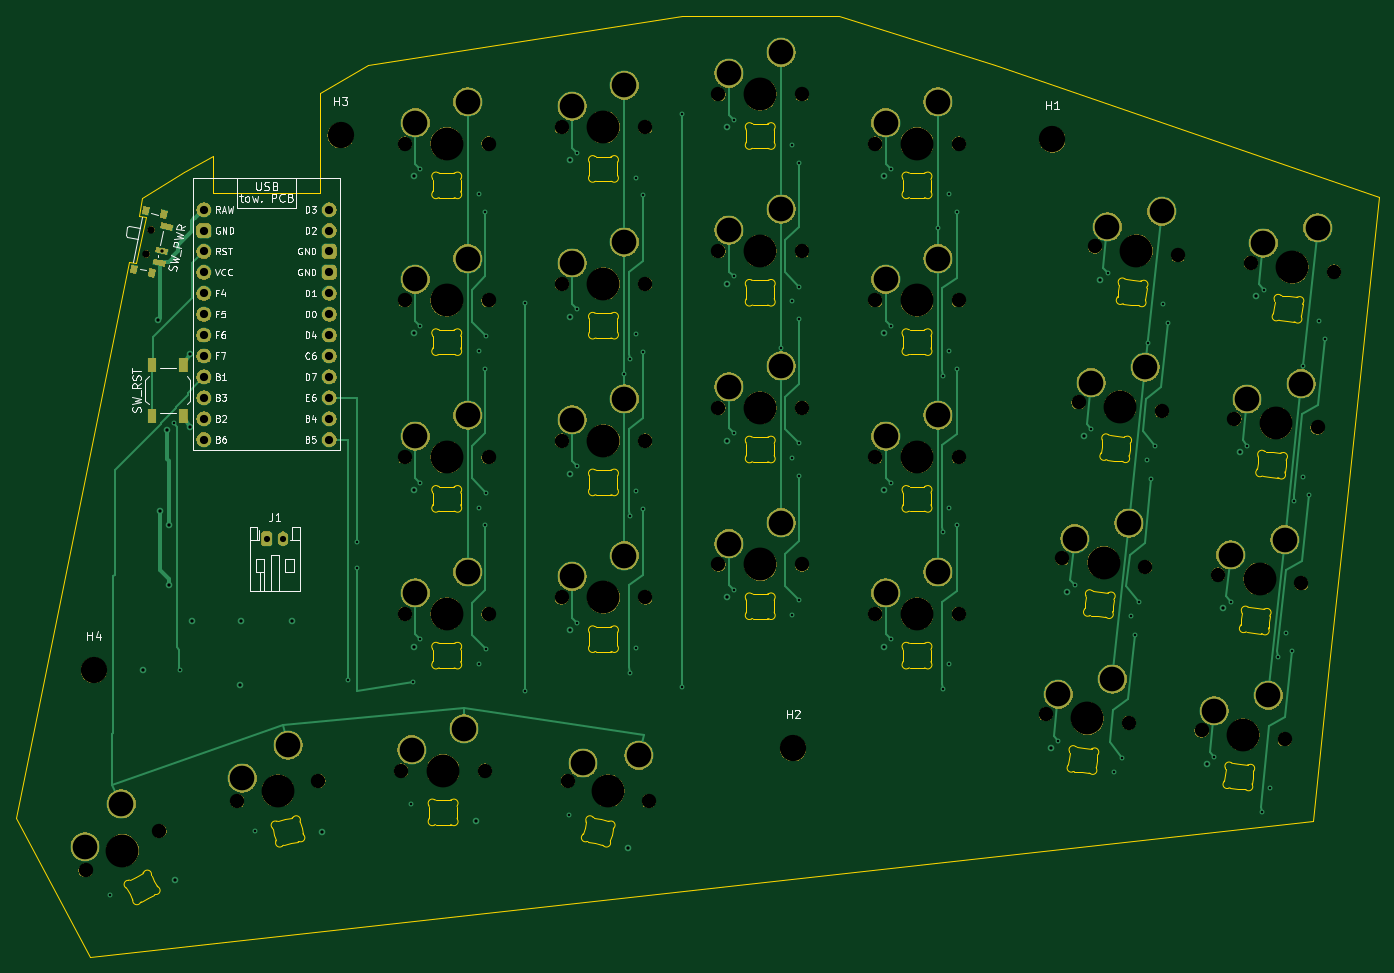
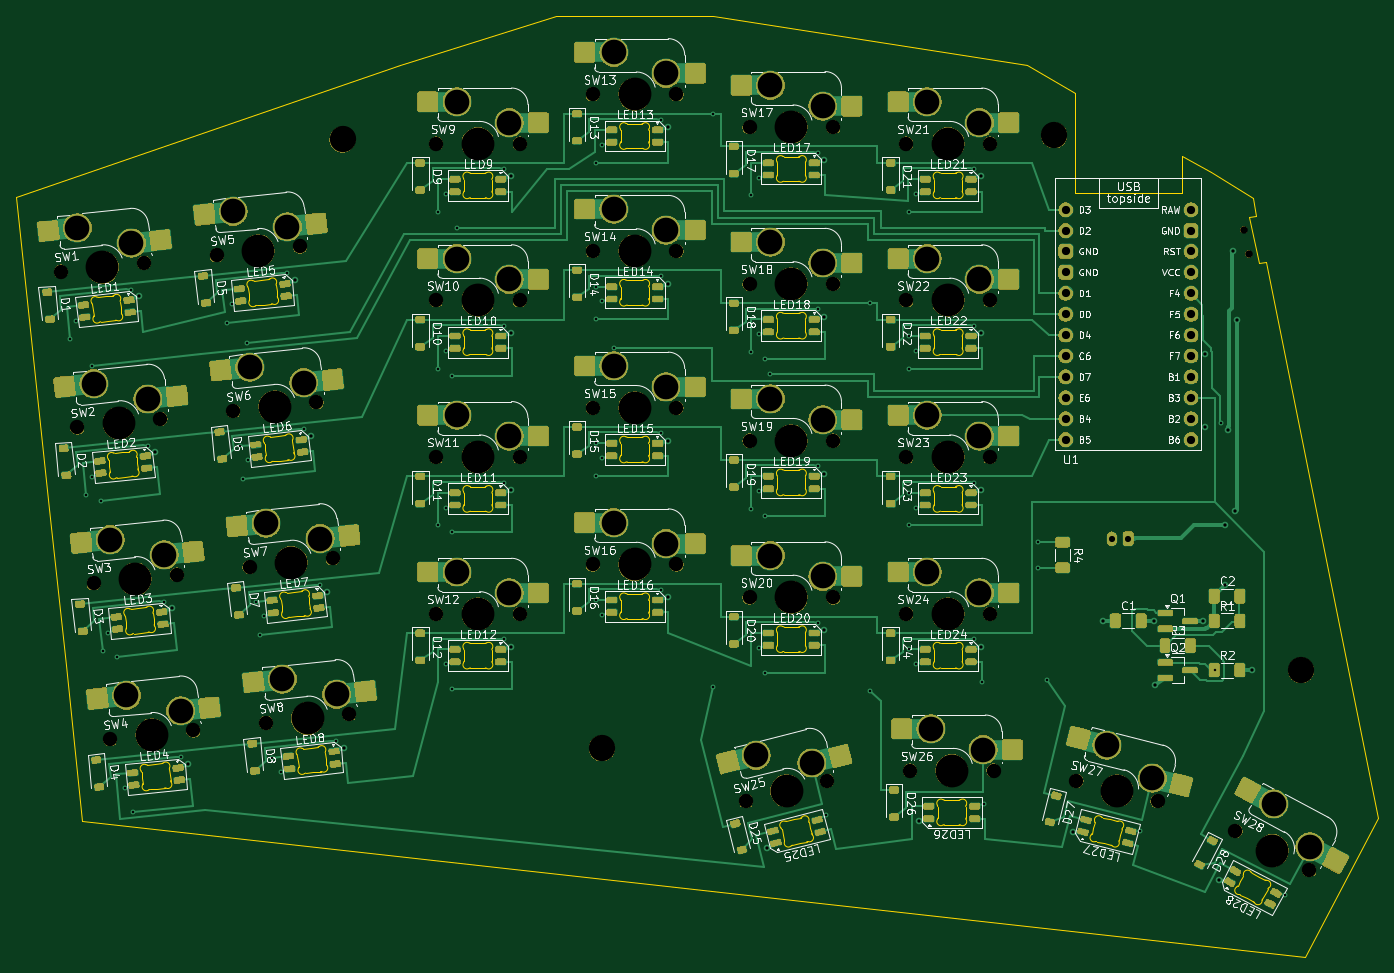
Circuit board: 11 layer files. Board 165.5 x 114.3 mm.
- bottom_copper: right-B_Cu.gbl (62824 bytes)
- bottom_mask: right-B_Mask.gbs (490268 bytes)
- paste: right-B_Paste.gbp (11342 bytes)
- bottom_silk: right-B_Silkscreen.gbo (726896 bytes)
- outline: right-Edge_Cuts.gm1 (40112 bytes)
- top_copper: right-F_Cu.gtl (23739 bytes)
- top_mask: right-F_Mask.gts (200190 bytes)
- paste: right-F_Paste.gtp (1147 bytes)
- top_silk: right-F_Silkscreen.gto (244910 bytes)
- drill: right-NPTH.drl (1912 bytes)
- drill: right-PTH.drl (4100 bytes)

=== bottom_copper: right-B_Cu.gbl (62824 bytes, source omitted) ===
=== bottom_mask: right-B_Mask.gbs (490268 bytes, source omitted) ===
=== paste: right-B_Paste.gbp (11342 bytes, source omitted) ===
=== bottom_silk: right-B_Silkscreen.gbo (726896 bytes, source omitted) ===
=== outline: right-Edge_Cuts.gm1 (40112 bytes, source omitted) ===
=== top_copper: right-F_Cu.gtl (23739 bytes, source omitted) ===
=== top_mask: right-F_Mask.gts (200190 bytes, source omitted) ===
=== paste: right-F_Paste.gtp (1147 bytes, source withheld) ===
=== top_silk: right-F_Silkscreen.gto (244910 bytes, source omitted) ===
=== drill: right-NPTH.drl ===
M48
; DRILL file KiCad 10.0.8 date 2026-11-24T14:28:56
; FORMAT={-:-/ absolute / metric / decimal}
; #@! TF.CreationDate,2026-11-24T14:28:56+10:00
; #@! TF.GenerationSoftware,Kicad,Pcbnew,10.0.8
; #@! TF.FileFunction,NonPlated,1,4,NPTH
FMAT,2
METRIC
; #@! TA.AperFunction,NonPlated,NPTH,ComponentDrill
T1C0.900
; #@! TA.AperFunction,NonPlated,NPTH,ComponentDrill
T2C1.750
; #@! TA.AperFunction,NonPlated,NPTH,ComponentDrill
T3C3.200
; #@! TA.AperFunction,NonPlated,NPTH,ComponentDrill
T4C3.988
%
G90
G05
T1
X83.378Y-71.404
X83.975Y-68.464
T2
X76.008Y-146.3
X84.979Y-141.53
X94.451Y-137.894
X104.31Y-135.436
X114.38Y-134.2
X114.82Y-58.0
X114.82Y-77.05
X114.82Y-96.1
X114.82Y-115.15
X124.54Y-134.2
X124.98Y-58.0
X124.98Y-77.05
X124.98Y-96.1
X124.98Y-115.15
X133.87Y-56.0
X133.87Y-75.05
X133.87Y-94.1
X133.87Y-113.15
X134.61Y-135.436
X144.03Y-56.0
X144.03Y-75.05
X144.03Y-94.1
X144.03Y-113.15
X144.469Y-137.894
X152.92Y-52.0
X152.92Y-71.05
X152.92Y-90.1
X152.92Y-109.15
X163.08Y-52.0
X163.08Y-71.05
X163.08Y-90.1
X163.08Y-109.15
X171.97Y-58.0
X171.97Y-77.05
X171.97Y-96.1
X171.97Y-115.15
X182.13Y-58.0
X182.13Y-77.05
X182.13Y-96.1
X182.13Y-115.15
X192.7Y-127.335
X194.691Y-108.389
X196.682Y-89.443
X198.674Y-70.498
X202.804Y-128.397
X204.796Y-109.451
X206.787Y-90.505
X208.778Y-71.56
X211.646Y-129.326
X213.637Y-110.38
X215.628Y-91.435
X217.619Y-72.489
X221.75Y-130.388
X223.741Y-111.442
X225.732Y-92.497
X227.724Y-73.551
T3
X77.0Y-122.0
X107.0Y-57.0
X162.0Y-131.5
X193.5Y-57.5
T4
X80.494Y-143.915
X99.38Y-136.665
X119.46Y-134.2
X119.9Y-58.0
X119.9Y-77.05
X119.9Y-96.1
X119.9Y-115.15
X138.95Y-56.0
X138.95Y-75.05
X138.95Y-94.1
X138.95Y-113.15
X139.54Y-136.665
X158.0Y-52.0
X158.0Y-71.05
X158.0Y-90.1
X158.0Y-109.15
X177.05Y-58.0
X177.05Y-77.05
X177.05Y-96.1
X177.05Y-115.15
X197.752Y-127.866
X199.743Y-108.92
X201.735Y-89.974
X203.726Y-71.029
X216.698Y-129.857
X218.689Y-110.911
X220.68Y-91.966
X222.672Y-73.02
M30

=== drill: right-PTH.drl ===
M48
; DRILL file KiCad 10.0.8 date 2026-11-24T14:28:56
; FORMAT={-:-/ absolute / metric / decimal}
; #@! TF.CreationDate,2026-11-24T14:28:56+10:00
; #@! TF.GenerationSoftware,Kicad,Pcbnew,10.0.8
; #@! TF.FileFunction,Plated,1,4,PTH
FMAT,2
METRIC
; #@! TA.AperFunction,Plated,PTH,ViaDrill
T1C0.300
; #@! TA.AperFunction,Plated,PTH,ViaDrill
T2C0.400
; #@! TA.AperFunction,Plated,PTH,ComponentDrill
T3C0.750
; #@! TA.AperFunction,Plated,PTH,ComponentDrill
T4C1.000
; #@! TA.AperFunction,Plated,PTH,ComponentDrill
T5C3.000
%
G90
G05
T1
X78.922Y-149.309
X86.7Y-92.0
X87.5Y-122.0
X96.551Y-141.519
X107.9Y-123.2
X109.0Y-106.45
X109.0Y-109.55
X115.54Y-138.224
X115.8Y-123.45
X116.7Y-61.1
X116.7Y-80.15
X116.7Y-99.2
X116.7Y-118.25
X123.82Y-64.136
X123.82Y-83.186
X123.82Y-102.236
X123.82Y-121.286
X124.6Y-66.3
X124.6Y-85.35
X124.6Y-104.4
X124.65Y-81.38
X124.65Y-100.43
X124.65Y-119.48
X129.4Y-77.4
X129.4Y-124.5
X134.763Y-139.622
X135.75Y-59.1
X135.75Y-78.15
X135.75Y-97.2
X135.75Y-116.25
X141.49Y-86.05
X142.15Y-84.2
X142.15Y-103.25
X142.15Y-122.3
X142.87Y-62.136
X142.87Y-81.186
X142.87Y-100.236
X142.87Y-119.286
X143.8Y-64.3
X143.8Y-83.35
X143.8Y-102.4
X148.5Y-54.35
X148.5Y-124.0
X154.8Y-55.1
X154.8Y-74.15
X154.8Y-93.2
X154.8Y-112.25
X160.54Y-82.8
X161.92Y-58.136
X161.92Y-77.186
X161.92Y-96.236
X161.92Y-115.286
X162.7Y-60.3
X162.7Y-79.35
X162.7Y-98.4
X162.75Y-75.38
X162.75Y-94.43
X162.75Y-113.48
X173.85Y-61.1
X173.85Y-80.15
X173.85Y-99.2
X173.85Y-118.25
X179.59Y-68.25
X180.25Y-86.2
X180.25Y-105.25
X180.25Y-124.3
X180.97Y-64.136
X180.97Y-83.186
X180.97Y-102.236
X180.97Y-121.286
X181.9Y-66.3
X181.9Y-85.35
X181.9Y-104.4
X194.246Y-130.614
X196.237Y-111.669
X198.228Y-92.723
X200.219Y-73.777
X201.009Y-134.377
X202.023Y-132.668
X203.0Y-115.432
X203.55Y-117.666
X204.015Y-113.723
X204.991Y-96.486
X205.102Y-82.234
X205.541Y-98.72
X206.006Y-94.777
X206.983Y-77.54
X207.533Y-79.775
X213.191Y-132.605
X215.182Y-113.66
X217.174Y-94.714
X218.924Y-139.291
X219.165Y-75.769
X219.954Y-136.369
X220.915Y-120.346
X221.946Y-117.423
X222.645Y-119.673
X222.906Y-101.4
X223.937Y-98.477
X223.969Y-84.971
X224.636Y-100.727
X225.928Y-79.532
X226.627Y-81.782
T2
X82.975Y-122.0
X84.8Y-79.5
X85.0Y-102.7
X85.3Y-71.0
X85.9Y-92.8
X86.2Y-104.3
X86.2Y-111.6
X86.933Y-147.47
X88.649Y-83.608
X88.649Y-92.392
X88.95Y-116.0
X94.809Y-123.779
X94.938Y-116.0
X101.062Y-116.0
X104.768Y-141.672
X115.884Y-61.998
X115.884Y-81.048
X115.884Y-100.098
X115.884Y-119.148
X123.476Y-140.362
X134.934Y-59.998
X134.934Y-79.048
X134.934Y-98.098
X134.934Y-117.148
X141.946Y-143.616
X153.984Y-55.998
X153.984Y-75.048
X153.984Y-94.098
X153.984Y-113.148
X173.034Y-61.998
X173.034Y-81.048
X173.034Y-100.098
X173.034Y-119.148
X193.34Y-131.422
X195.331Y-112.477
X197.323Y-93.531
X199.314Y-74.586
X212.286Y-133.414
X214.277Y-114.468
X216.268Y-95.522
X218.259Y-76.577
T3
X98.0Y-106.0
X100.0Y-106.0
T4
X90.38Y-66.03
X90.38Y-68.57
X90.38Y-71.11
X90.38Y-73.65
X90.38Y-76.19
X90.38Y-78.73
X90.38Y-81.27
X90.38Y-83.81
X90.38Y-86.35
X90.38Y-88.89
X90.38Y-91.43
X90.38Y-93.97
X105.62Y-66.03
X105.62Y-68.57
X105.62Y-71.11
X105.62Y-73.65
X105.62Y-76.19
X105.62Y-78.73
X105.62Y-81.27
X105.62Y-83.81
X105.62Y-86.35
X105.62Y-88.89
X105.62Y-91.43
X105.62Y-93.97
T5
X75.937Y-143.461
X80.352Y-138.238
X95.069Y-135.123
X100.616Y-131.122
X115.65Y-131.66
X116.09Y-55.46
X116.09Y-74.51
X116.09Y-93.56
X116.09Y-112.61
X122.0Y-129.12
X122.44Y-52.92
X122.44Y-71.97
X122.44Y-91.02
X122.44Y-110.07
X135.14Y-53.46
X135.14Y-72.51
X135.14Y-91.56
X135.14Y-110.61
X136.457Y-133.279
X141.49Y-50.92
X141.49Y-69.97
X141.49Y-89.02
X141.49Y-108.07
X143.233Y-132.351
X154.19Y-49.46
X154.19Y-68.51
X154.19Y-87.56
X154.19Y-106.61
X160.54Y-46.92
X160.54Y-65.97
X160.54Y-85.02
X160.54Y-104.07
X173.24Y-55.46
X173.24Y-74.51
X173.24Y-93.56
X173.24Y-112.61
X179.59Y-52.92
X179.59Y-71.97
X179.59Y-91.02
X179.59Y-110.07
X194.228Y-124.941
X196.22Y-105.996
X198.211Y-87.05
X200.202Y-68.104
X200.809Y-123.079
X202.8Y-104.133
X204.792Y-85.188
X206.783Y-66.242
X213.174Y-126.933
X215.165Y-107.987
X217.157Y-89.041
X219.148Y-70.096
X219.755Y-125.07
X221.746Y-106.125
X223.737Y-87.179
X225.729Y-68.233
M30
